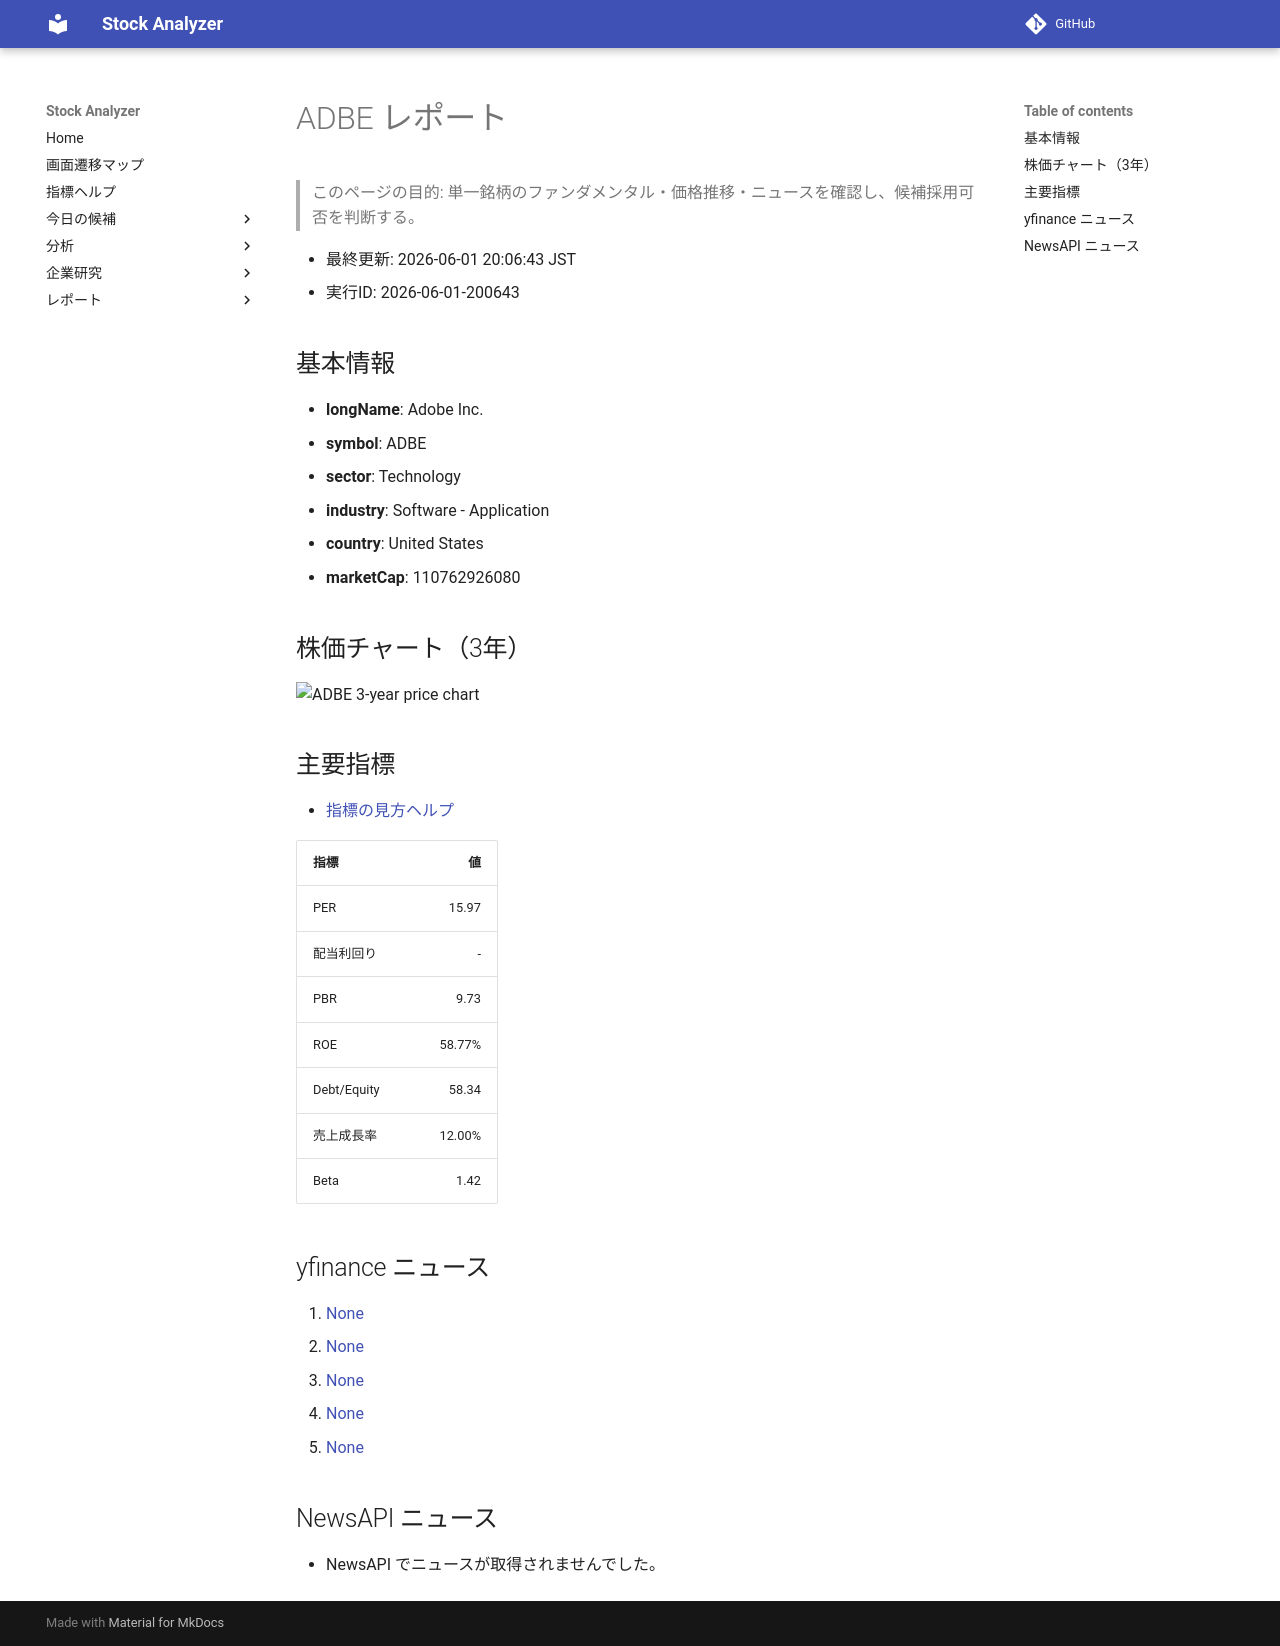

repository: Yumi-note/Making-APP · page: stocks/2026-06-01/200643/ADBE/index.html · generator: mkdocs

# ADBE レポート

> このページの目的: 単一銘柄のファンダメンタル・価格推移・ニュースを確認し、候補採用可否を判断する。

- 最終更新: 2026-06-01 20:06:43 JST
- 実行ID: 2026-06-01-200643

## 基本情報

- **longName**: Adobe Inc.
- **symbol**: ADBE
- **sector**: Technology
- **industry**: Software - Application
- **country**: United States
- **marketCap**: 110762926080

## 株価チャート（3年）

![ADBE 3-year price chart](ADBE_3y.png)

## 主要指標

- [指標の見方ヘルプ](../../../../indicators.md)

| 指標 | 値 |
|---|---:|
| PER | 15.97 |
| 配当利回り | - |
| PBR | 9.73 |
| ROE | 58.77% |
| Debt/Equity | 58.34 |
| 売上成長率 | 12.00% |
| Beta | 1.42 |

## yfinance ニュース

1. [None](None)
2. [None](None)
3. [None](None)
4. [None](None)
5. [None](None)

## NewsAPI ニュース

- NewsAPI でニュースが取得されませんでした。
